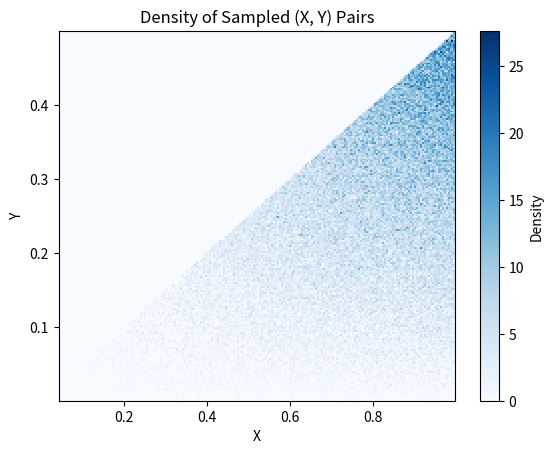
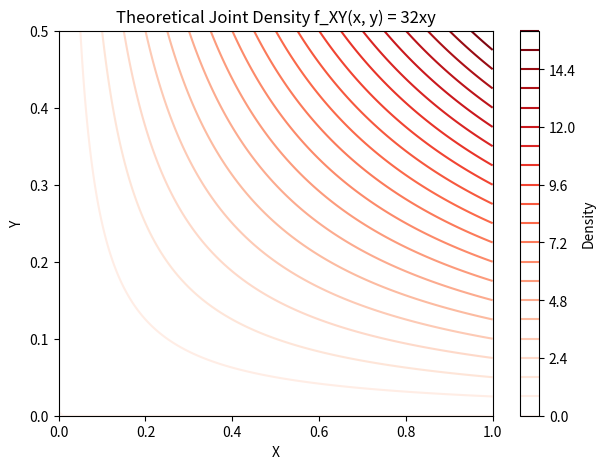
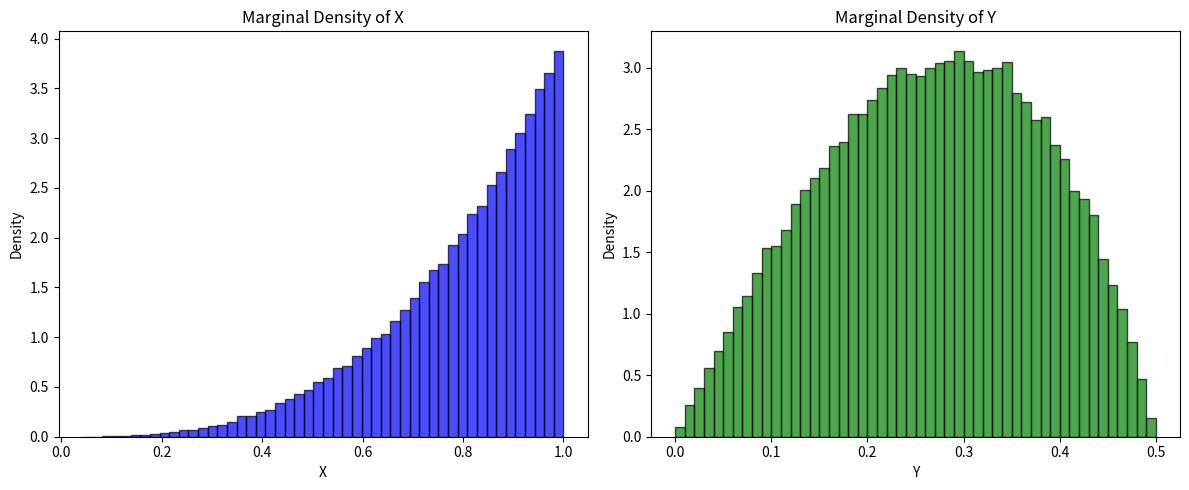

Generate these figures, in order, with matplotlib:
import numpy as np
import matplotlib.pyplot as plt

# Exercise 4a

# Given function to sample (X, Y)
rng = np.random.default_rng()
def sampleXY(n):
    u1 = rng.random(n)
    xs = u1**0.25
    u2 = rng.random(n)
    ys = np.sqrt(u2) * xs / 2
    return xs, ys

# Generate samples
n_samples = 100000
X_samples, Y_samples = sampleXY(n_samples)

# Plot 2D Histogram
plt.figure()
plt.hist2d(X_samples, Y_samples, bins=200, density=True, cmap='Blues')
plt.colorbar(label="Density")
plt.xlabel("X")
plt.ylabel("Y")
plt.title("Density of Sampled (X, Y) Pairs")
plt.show()

# Density ??

# Define grid for X and Y values
x_vals = np.linspace(0, 1, 100)
y_vals = np.linspace(0, 0.5, 100)

# Create meshgrid for X, Y
X_grid, Y_grid = np.meshgrid(x_vals, y_vals)

# Compute the theoretical density at each (X, Y) pair
f_XY = 32 * X_grid * Y_grid

# Plot the theoretical density as a contour plot
plt.figure(figsize=(7, 5))
contour = plt.contour(X_grid, Y_grid, f_XY, levels=20, cmap='Reds')
plt.colorbar(contour, label="Density")
plt.xlabel("X")
plt.ylabel("Y")
plt.title("Theoretical Joint Density f_XY(x, y) = 32xy")
plt.show()

# Exercise 4b

# Marginal density of X
plt.figure(figsize=(12, 5))

plt.subplot(1, 2, 1)
plt.hist(X_samples, bins=50, density=True, alpha=0.7, color='blue', edgecolor='black')
plt.xlabel("X")
plt.ylabel("Density")
plt.title("Marginal Density of X")

# Marginal density of Y
plt.subplot(1, 2, 2)
plt.hist(Y_samples, bins=50, density=True, alpha=0.7, color='green', edgecolor='black')
plt.xlabel("Y")
plt.ylabel("Density")
plt.title("Marginal Density of Y")

plt.tight_layout()
plt.show()